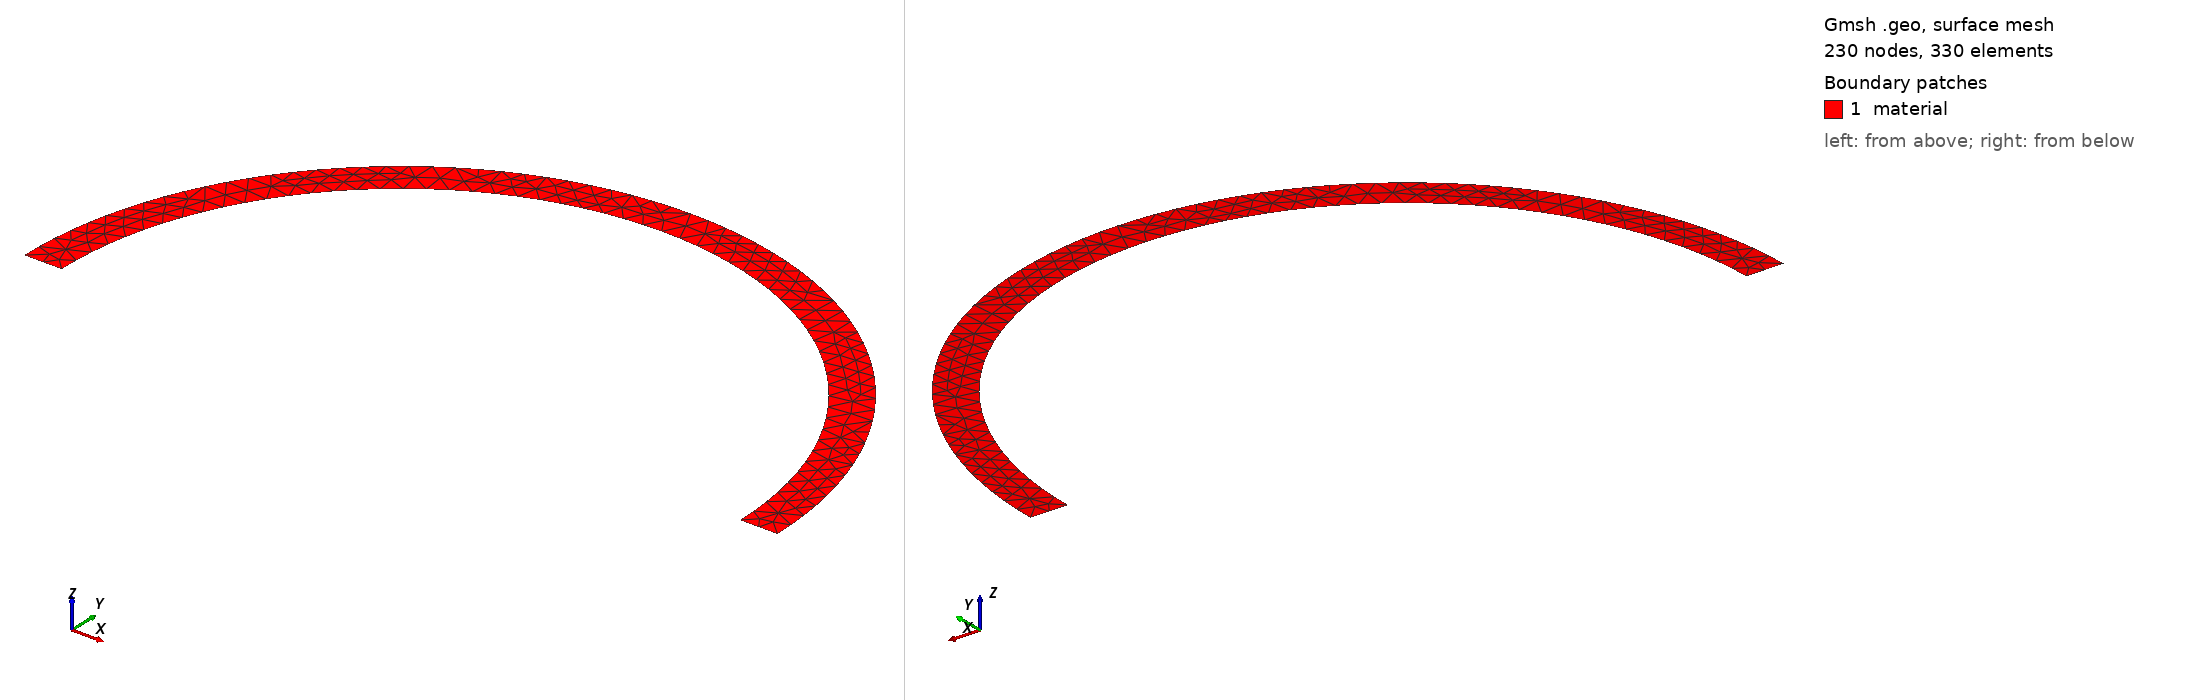

Gmsh geometry script, surface-meshed: 230 nodes, 330 surface elements. Boundary patches (legend numbers): 1 material. Left view from above one corner, right view from below the opposite corner. Legend entries are the model's physical surfaces. The drawing asked Gmsh for element sizes between 1% and 20% of the model's largest extent; the script's own settings can give other sizes.

=== Balloon2D.geo (drawn) ===
// mesh of a balloon in 3D (semi-circular annulus)

// constants
ri = 0.9;
ro = 1.0;
cl = 0.05;

// Points
Point(1) = {0, 0, 0, cl}; // center of sphere

Point(2) = {0, ri, 0, cl}; // points of inner sphere
Point(3) = {ri, 0, 0, cl};
Point(5) = {-ri, 0, 0, cl};

Point(7) = {0, ro, 0, cl}; // points of outer sphere
Point(8) = {ro, 0, 0, cl};
Point(10) = {-ro, 0, 0, cl};

// Lines

// lines connecting both spheres
Line(11) = {3, 8}; 
Line(12) = {5,10};

// lines of inner sphere
Circle(13) = {2, 1, 3}; 
Circle(14) = {5, 1, 2};

// lines of outer sphere
Circle(15) = {7, 1, 8}; 
Circle(16) = {10, 1, 7};

// Surfaces
Curve Loop(17) = {16, 15, -11, -13, -14, 12};
Plane Surface(18) = {17};

// Physical regions
Physical Curve("cutting plane y", 101) = {11, 12};
Physical Curve("inner surface", 102) = {13, 14};
Physical Curve("outer surface", 103) = {15, 16};
Physical Surface("material", 200) = {18};
